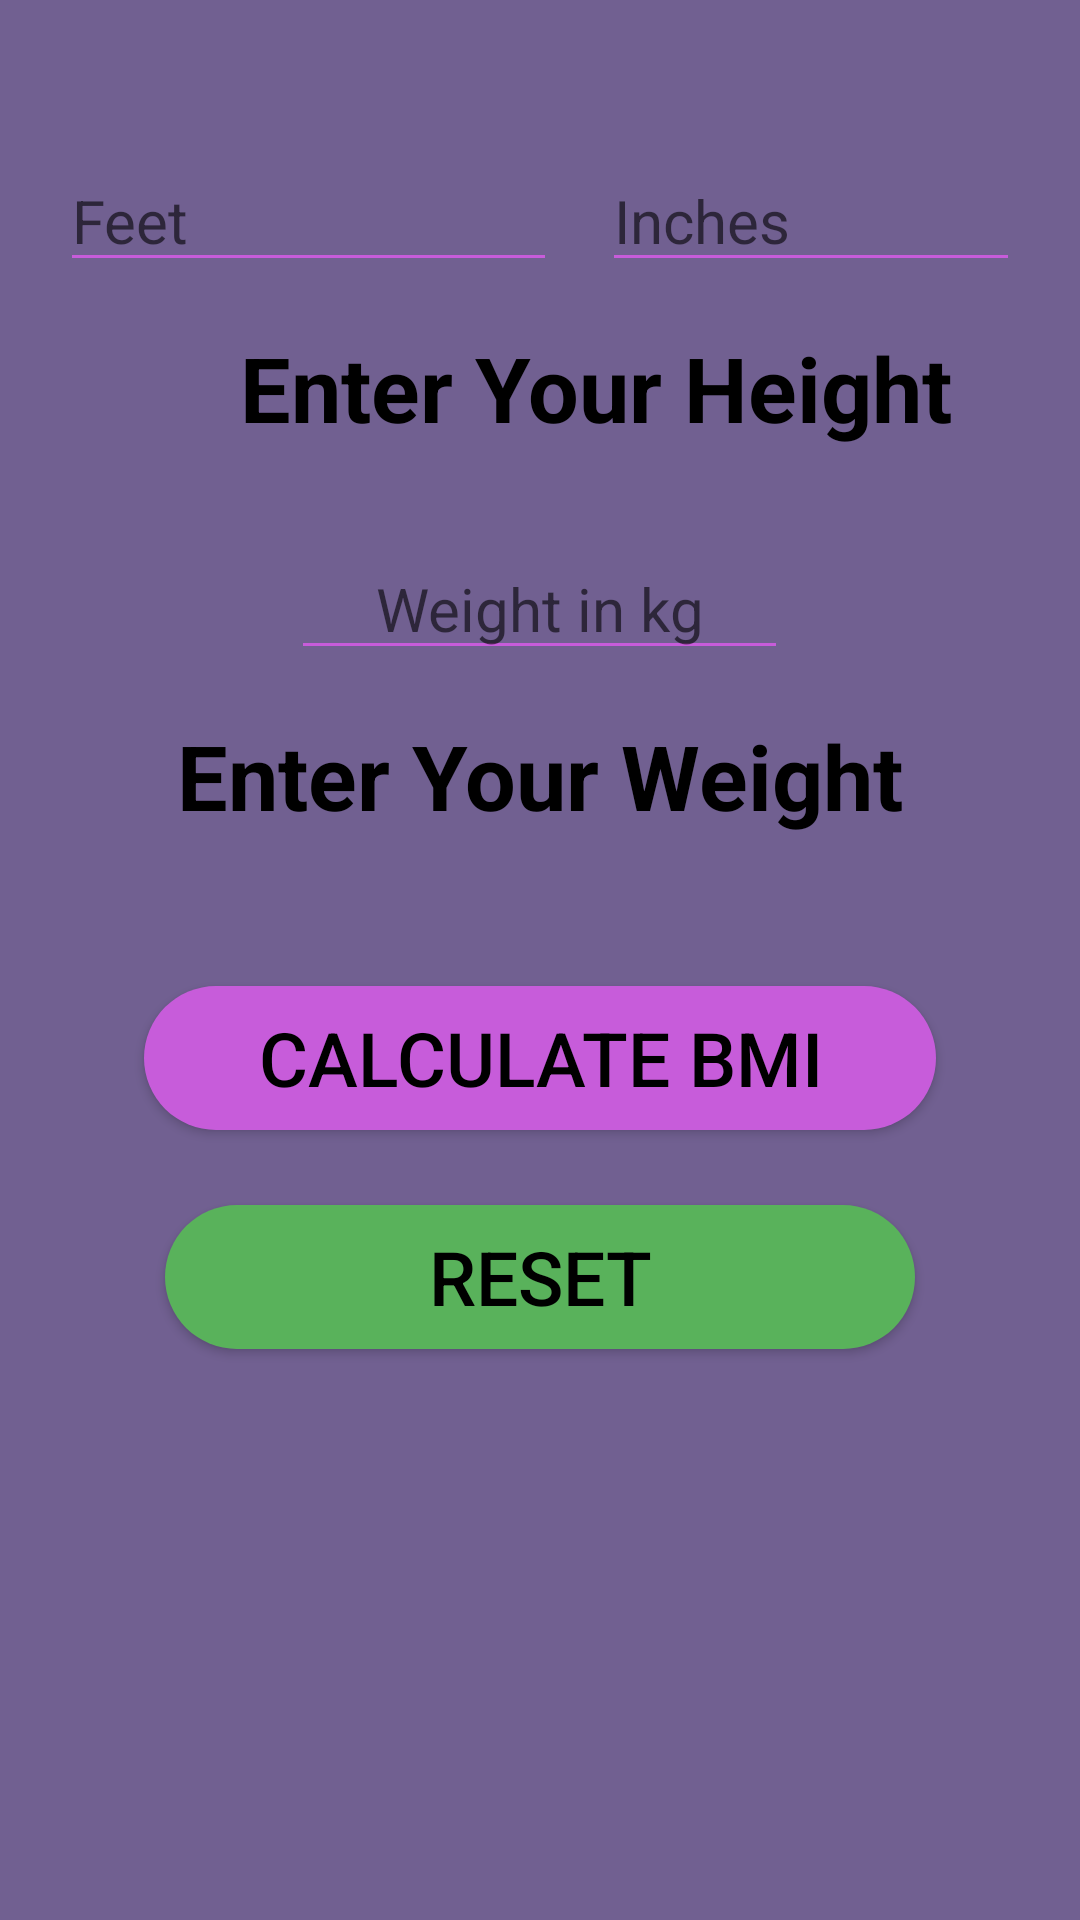

The Android layout XML behind this screen, and the referenced resources:
<!-- AndroidManifest.xml: application theme Theme.PracticeTestApp -->
<!-- res/layout/activity_main.xml -->
<?xml version="1.0" encoding="utf-8"?>
<LinearLayout xmlns:android="http://schemas.android.com/apk/res/android"
    xmlns:app="http://schemas.android.com/apk/res-auto"
    xmlns:tools="http://schemas.android.com/tools"
    android:layout_width="match_parent"
    android:layout_height="match_parent"
    tools:context=".MainActivity"

    android:orientation="vertical"
    android:background="@color/background"
    >

    <LinearLayout
        android:layout_width="match_parent"
        android:layout_height="wrap_content"
        android:layout_marginLeft="20dp"
        android:layout_marginRight="20dp"
        android:layout_marginTop="50dp"
        >

        <EditText
            android:layout_width="wrap_content"
            android:layout_height="wrap_content"
            android:ems="7"
            android:id="@+id/edtHeight"
            android:backgroundTint="@color/txtTint"
            android:hint="@string/feet"
            android:textSize="20dp"
            android:inputType="number"
            />

        <EditText
            android:id="@+id/edtIn"
            android:layout_width="match_parent"
            android:layout_height="wrap_content"
            android:backgroundTint="@color/txtTint"
            android:ems="7"
            android:hint="@string/inh"
            android:layout_marginLeft="15dp"
            android:inputType="number"
            android:textSize="20dp"
            />



    </LinearLayout>


    <TextView

        android:layout_width="wrap_content"
        android:layout_height="wrap_content"
        android:layout_marginStart="80dp"
        android:layout_marginTop="15dp"
        android:ems="7"
        android:text="@string/txt_hint"
        android:textColor="@color/black"
        android:textSize="30dp"
        android:textStyle="bold"
        />

    <EditText
        android:id="@+id/edtWeight"
        android:layout_width="wrap_content"
        android:layout_height="wrap_content"
        android:textAlignment="center"
        android:hint="@string/wgt"
        android:textSize="20dp"
        android:backgroundTint="@color/txtTint"
        android:inputType="number"
        android:ems="7"
        android:layout_marginTop="30dp"
        android:layout_gravity="center"
        />

    <TextView
        android:layout_width="wrap_content"
        android:layout_height="wrap_content"
        android:layout_gravity="center"
        android:layout_marginTop="15dp"
        android:text="@string/txt_hint2"
        android:textColor="@color/black"
        android:textSize="30dp"
        android:textStyle="bold"
        />


    <androidx.appcompat.widget.AppCompatButton
        android:id="@+id/btnBmi"
        android:layout_width="wrap_content"
        android:layout_height="wrap_content"
        android:text="@string/cal_bmi"
        android:layout_marginTop="50dp"
        android:layout_gravity="center"
        android:ems="9"
        android:textSize="25dp"
        android:background="@drawable/btn_background"
        android:textColor="@color/black"
        />

    <androidx.appcompat.widget.AppCompatButton
        android:id="@+id/btnReset"
        android:layout_width="250dp"
        android:layout_height="wrap_content"
        android:text="Reset"
        android:textColor="@color/black"
        android:layout_gravity="center"
        android:layout_marginTop="25dp"
        android:background="@drawable/back"
        android:textSize="25dp"/>



    <LinearLayout
        android:id="@+id/llResult"
        android:layout_width="match_parent"
        android:layout_height="100dp"
        android:background="@drawable/layout_background"
        android:layout_margin="20dp">


        <TextView
            android:id="@+id/txtResult"
            android:layout_width="match_parent"
            android:layout_height="wrap_content"
            android:textSize="25dp"
            android:layout_marginTop="50dp"
            android:gravity="center"
            android:layout_margin="15dp"
            android:textColor="@color/black"
            android:textStyle="bold"/>
    </LinearLayout>







</LinearLayout>
<!-- resources referenced by this layout -->
<resources>
  <color name="background">#716091</color>
  <color name="black">#FF000000</color>
  <color name="txtTint">#C75CDA</color>
  <!-- drawable back (drawable) -->
  <?xml version="1.0" encoding="utf-8"?>
  <shape xmlns:android="http://schemas.android.com/apk/res/android">
      <gradient
          android:startColor="@color/resetBtn"
          android:endColor="@color/resetBtn"
          android:angle="360"/>
  
      <corners
          android:radius="32dp"/>
  
  </shape>
  <!-- drawable btn_background (drawable) -->
  <?xml version="1.0" encoding="utf-8"?>
  <shape xmlns:android="http://schemas.android.com/apk/res/android">
  
      <gradient
          android:startColor="#C75CDA"
          android:endColor="#C75CDA"
          android:angle="360"/>
  
  
  
      <corners
          android:radius="32dp"
          />
  
  </shape>
  <!-- drawable layout_background (drawable) -->
  <?xml version="1.0" encoding="utf-8"?>
  <shape xmlns:android="http://schemas.android.com/apk/res/android">
      <gradient
          android:startColor="@color/background"
          android:endColor="@color/background"/>
  
      <corners
          android:radius="32dp"/>
  
  </shape>
  <string name="cal_bmi">Calculate bmi</string>
  <string name="feet">Feet</string>
  <string name="inh">Inches</string>
  <string name="txt_hint">Enter Your Height</string>
  <string name="txt_hint2">Enter Your Weight</string>
  <string name="wgt">Weight in kg</string>
  <style name="Theme.PracticeTestApp" parent="Theme.MaterialComponents.DayNight.DarkActionBar">
          
          <item name="colorPrimary">@color/purple_500</item>
          <item name="colorPrimaryVariant">@color/purple_700</item>
          <item name="colorOnPrimary">@color/white</item>
          
          <item name="colorSecondary">@color/teal_200</item>
          <item name="colorSecondaryVariant">@color/teal_700</item>
          <item name="colorOnSecondary">@color/black</item>
          
          <item name="android:statusBarColor">?attr/colorPrimaryVariant</item>
          
      </style>
  <color name="resetBtn">#59B25B</color>
  <color name="purple_500">#FF6200EE</color>
  <color name="purple_700">#FF3700B3</color>
  <color name="white">#FFFFFFFF</color>
  <color name="teal_200">#FF03DAC5</color>
  <color name="teal_700">#FF018786</color>
</resources>
